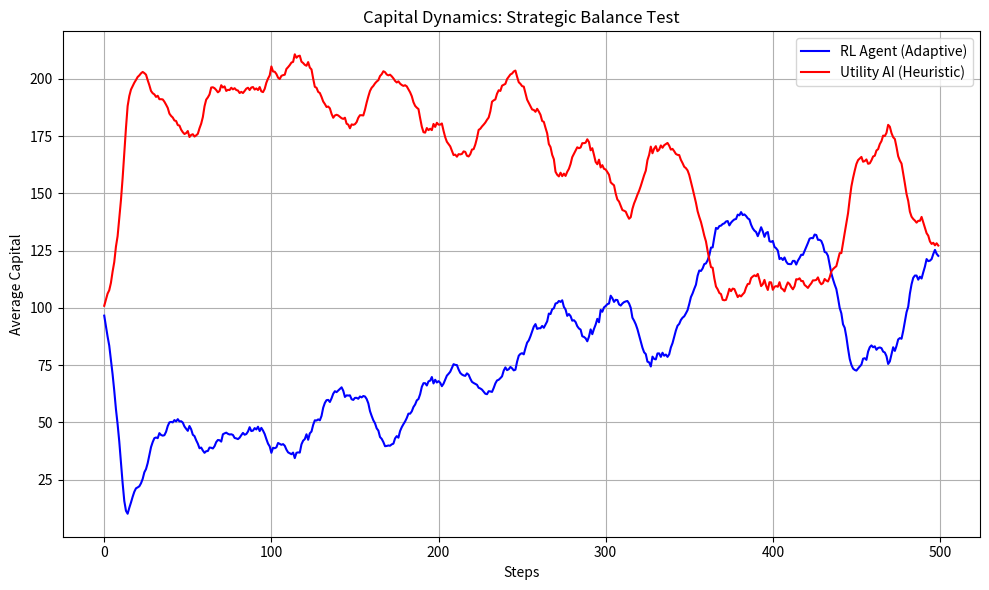

The matplotlib source for this figure:
"""
СТАТУС: АРХИТЕКТУРНО ОТВЕРГНУТЫЙ ПРОТОТИП (сохранён для истории идей).
Нейтральная онтология IDEA/CAPITAL/FORCE, переменные capital/resistance и
профили сущностей были отвергнуты автором проекта как избыточные: всё, что они
описывают, выводится из IPO-архитектуры и двух метрик (энергия/сила).
Каноническая модель — simulation.py (в корне репозитория). Не использовать как основу развития.
"""
import math
import random
import statistics
import matplotlib.pyplot as plt

# --- КОНСТАНТЫ МОДЕЛИ ---

TYPES = ["IDEA", "CAPITAL", "FORCE"] 
# Интерпретация типов:
# IDEA: Информационное/культурное влияние (контрит CAPITAL, но слабо против FORCE)
# CAPITAL: Экономическое давление (контрит FORCE, но слабо против IDEA)
# FORCE: Силовое/административное принуждение (контрит IDEA, но слабо против CAPITAL)

# Цикл: IDEA > CAPITAL > FORCE > IDEA
MULT_BASE = {
    ("IDEA", "CAPITAL"): 1.5,
    ("CAPITAL", "FORCE"): 1.5,
    ("FORCE", "IDEA"): 1.5,
    # Обратные связи слабее
    ("CAPITAL", "IDEA"): 0.8,
    ("FORCE", "CAPITAL"): 0.8,
    ("IDEA", "FORCE"): 0.8,
    # Нейтральные
    ("IDEA", "IDEA"): 1.0,
    ("CAPITAL", "CAPITAL"): 1.0,
    ("FORCE", "FORCE"): 1.0,
}

ACTIONS = [("REST", None)] + [(t, w_ratio) for t in TYPES for w_ratio in [0.3, 0.7]]

# Параметры баланса
INITIAL_CAPITAL = 100
ENERGY_REGEN_RATE = 0.1  # Доля capital, превращаемая в доступную энергию за ход
UPKEEP_COST = 0.02       # Стоимость содержания структуры (доля capital)
RESISTANCE_LEARN_RATE = 0.15  # Скорость роста резистентности к успешному воздействию
RESISTANCE_DECAY = 0.05       # Забывание (снижение резистентности)
EFFICIENCY_SCALE = 10.0       # Масштаб для функции эффективности

def calc_efficiency(work_amount, current_capital):
    """
    Закон убывающей отдачи.
    Слишком большое усилие относительно базы дает меньший эффект.
    """
    if current_capital <= 0: return 0
    ratio = work_amount / math.sqrt(current_capital)
    return 1.0 / (1.0 + (ratio / EFFICIENCY_SCALE) ** 2)

class Entity:
    def __init__(self, name, base_resistance=None):
        self.name = name
        self.capital = INITIAL_CAPITAL
        self.energy_pool = int(INITIAL_CAPITAL * ENERGY_REGEN_RATE)
        
        # Профиль резистентности: сколько "щита" накоплено против каждого типа
        # Изначально все равны (нейтральны)
        self.resistance = {t: 1.0 for t in TYPES}
        
        self.last_action_type = None
        self.history = []

    @property
    def max_energy(self):
        return int(math.sqrt(self.capital))

    def update_state(self):
        # Восстановление энергии и содержание структуры
        regen = int(self.capital * ENERGY_REGEN_RATE)
        upkeep = int(self.capital * UPKEEP_COST)
        
        self.energy_pool = min(self.max_energy, self.energy_pool + regen)
        self.capital = max(1, self.capital - upkeep)
        
        # Декей резистентности (если долго не атаковали этим типом, щит слабеет)
        for t in self.resistance:
            self.resistance[t] = max(0.5, self.resistance[t] - RESISTANCE_DECAY)

    def apply_influence(self, target, action_type, work_amount):
        """
        Передача воздействия.
        """
        if action_type == "REST" or work_amount <= 0:
            self.capital += 5 # Отдых восстанавливает немного капитала напрямую
            self.last_action_type = "REST"
            return 0
        
        # 1. Затрата энергии
        cost = int(work_amount * 0.2) # Часть энергии сгорает как накладные расходы
        self.energy_pool = max(0, self.energy_pool - cost)
        self.last_action_type = action_type
        
        # 2. Расчет базовой силы воздействия
        base_mult = MULT_BASE.get((action_type, target.last_action_type), 1.0)
        
        # 3. Эффективность масштаба
        eff = calc_efficiency(work_amount, self.capital)
        
        # 4. Влияние резистентности цели
        # Резистентность снижает передаваемую силу
        resist_factor = 1.0 / target.resistance[action_type]
        
        final_transfer = int(work_amount * base_mult * eff * resist_factor)
        
        # 5. Применение эффекта
        # Агрессор получает выгоду (прирост капитала через доминирование)
        self.capital += final_transfer
        # Цель теряет капитал
        target.capital = max(1, target.capital - final_transfer)
        
        # 6. Обучение резистентности цели
        # Если цель получила сильный удар, она адаптируется к этому типу
        adaptation = RESISTANCE_LEARN_RATE * (final_transfer / max(1, target.capital))
        target.resistance[action_type] += adaptation
        
        return final_transfer

class UtilityEntity(Entity):
    """
    Детерминированный агент, maximizing Expected Value based on simple heuristics.
    """
    def choose_action(self, opponent):
        best_val = -float('inf')
        best_act = ("REST", None)
        
        # Прогноз: ожидаемая эффективность vs затраты
        for act_name, ratio in ACTIONS:
            if act_name == "REST":
                val = 5.0 # Простая эвристика пользы отдыха
            else:
                work = int(self.energy_pool * ratio)
                if work <= 0: continue
                
                # Оценка успеха: зависит от текущего сопротивления оппонента
                r = opponent.resistance[act_name]
                m = MULT_BASE.get((act_name, opponent.last_action_type), 1.0)
                
                # EV = (Gain - Loss_Risk)
                # Gain ~ work * m / r
                # Cost ~ work * 0.2
                ev = (work * m / r) - (work * 0.2)
                val = ev
            
            if val > best_val:
                best_val = val
                best_act = (act_name, ratio)
                
        return best_act

class RLEntity(Entity):
    """
    Q-Learning Agent. State includes own energy, opponent's dominant resistance.
    """
    def __init__(self, q_table=None):
        super().__init__("RL")
        self.Q = q_table if q_table is not None else {}

    def get_state_key(self, opponent):
        # Дискретизация
        e_bucket = self.energy_pool // 10
        opp_r_bucket = sum(opponent.resistance.values()) // 3
        return (e_bucket, opp_r_bucket, opponent.last_action_type)

    def choose_action(self, opponent, eps):
        state = self.get_state_key(opponent)
        if state not in self.Q:
            self.Q[state] = [0.0] * len(ACTIONS)
            
        if random.random() < eps:
            return random.choice(ACTIONS)
        else:
            idx = self.Q[state].index(max(self.Q[state]))
            return ACTIONS[idx]

    def learn(self, prev_state, action_idx, reward, next_state, alpha=0.1, gamma=0.9):
        if next_state not in self.Q:
            self.Q[next_state] = [0.0] * len(ACTIONS)
            
        predict = self.Q[prev_state][action_idx]
        target = reward + gamma * max(self.Q[next_state])
        self.Q[prev_state][action_idx] += alpha * (target - predict)

def run_simulation(steps=500, seed=0):
    rng = random.Random(seed)
    
    rl_agent = RLEntity()
    util_agent = UtilityEntity("Utility")
    
    history_rl = []
    history_util = []
    
    # RL learns across episodes if we pass Q table, here fresh start
    
    for step in range(steps):
        rl_agent.update_state()
        util_agent.update_state()
        
        # RL chooses
        eps = max(0.05, 1.0 - step/200)
        rl_act = rl_agent.choose_action(util_agent, eps)
        rl_idx = ACTIONS.index(rl_act)
        rl_prev_state = rl_agent.get_state_key(util_agent)
        
        # Utility chooses
        util_act = util_agent.choose_action(rl_agent)
        
        # Execute actions simultaneously
        # Work amounts calculated from energy pool
        rl_work = int(rl_agent.energy_pool * rl_act[1]) if rl_act[1] else 0
        util_work = int(util_agent.energy_pool * util_act[1]) if util_act[1] else 0
        
        rl_gain = rl_agent.apply_influence(util_agent, rl_act[0], rl_work)
        util_gain = util_agent.apply_influence(rl_agent, util_act[0], util_work)
        
        # Rewards for RL
        # Reward = Change in Capital
        reward = rl_agent.capital - history_rl[-1] if history_rl else 0
        rl_next_state = rl_agent.get_state_key(util_agent)
        rl_agent.learn(rl_prev_state, rl_idx, reward, rl_next_state)
        
        history_rl.append(rl_agent.capital)
        history_util.append(util_agent.capital)
        
    return history_rl, history_util, rl_agent, util_agent

def main():
    print("Starting Simulation v2 (Non-Military Abstraction)...")
    
    # Batch run to check stability
    results = {"RL": 0, "Utility": 0, "Draw": 0}
    all_hist_rl = []
    all_hist_util = []
    
    n_games = 10
    for i in range(n_games):
        h_rl, h_util, rl, util = run_simulation(steps=500, seed=i)
        winner = "Draw"
        if rl.capital > util.capital * 1.1:
            winner = "RL"
        elif util.capital > rl.capital * 1.1:
            winner = "Utility"
        results[winner] += 1
        all_hist_rl.append(h_rl)
        all_hist_util.append(h_util)
        print(f"Game {i+1}: RL={rl.capital:.0f}, Util={util.capital:.0f} -> Winner: {winner}")

    print("\nOverall Results:", results)
    
    # Plot average trajectories
    avg_rl = [statistics.mean(x) for x in zip(*all_hist_rl)]
    avg_util = [statistics.mean(x) for x in zip(*all_hist_util)]
    
    plt.figure(figsize=(10, 6))
    plt.plot(avg_rl, label="RL Agent (Adaptive)", color='blue')
    plt.plot(avg_util, label="Utility AI (Heuristic)", color='red')
    plt.title("Capital Dynamics: Strategic Balance Test")
    plt.xlabel("Steps")
    plt.ylabel("Average Capital")
    plt.legend()
    plt.grid(True)
    plt.tight_layout()
    plt.show()

if __name__ == "__main__":
    main()
